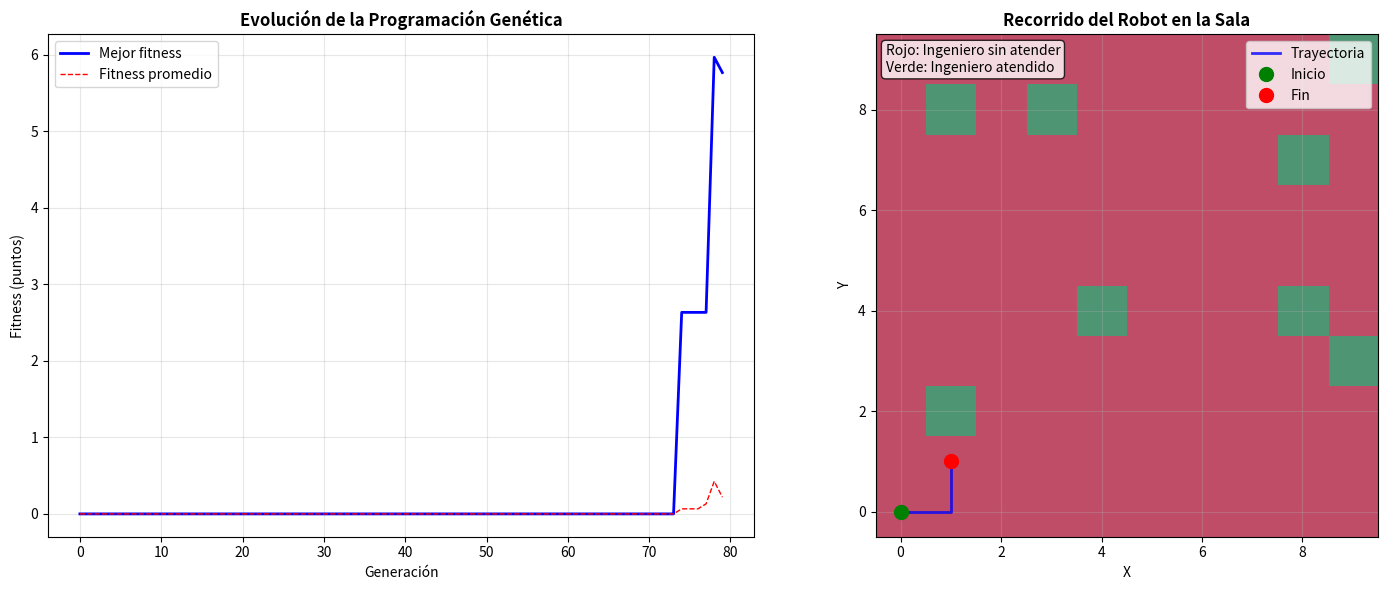

Write the Python code that produced this figure. (Note: this script raises an exception after producing the figure.)
#!/usr/bin/env python3
# -*- coding: utf-8 -*-
"""
Robot Entregador de Galletas usando Programación Genética
=========================================================

Utiliza Programación Genética para evolucionar el comportamiento de un robot
que debe entregar galletas a ingenieros distribuidos en una sala cuadrada,
maximizando los puntos obtenidos por entregas exitosas.

Escenario:
- Sala cuadrada 10x10
- Robot inicia en posición (0,0)
- Ingenieros distribuidos aleatoriamente
- Objetivo: Maximizar entregas de galletas

Autor: Estudiante IA
Fecha: Julio 2025
"""

import random
import numpy as np
import matplotlib.pyplot as plt
from typing import List, Tuple, Dict

class NodoComportamiento:
    """Representa un nodo en el árbol de comportamiento del robot"""
    
    def __init__(self, valor, es_terminal=False, hijos=None):
        self.valor = valor
        self.es_terminal = es_terminal
        self.hijos = hijos if hijos else []
    
    def ejecutar(self, estado_robot):
        """Ejecuta el comportamiento representado por este nodo"""
        if self.es_terminal:
            return self.valor  # Acción primitiva
        
        # Es una función de control
        if self.valor == 'SI':
            # Si condición es verdadera, ejecutar primer hijo, sino segundo
            condicion = self.hijos[0].ejecutar(estado_robot)
            if condicion:
                return self.hijos[1].ejecutar(estado_robot)
            else:
                return self.hijos[2].ejecutar(estado_robot)
        
        elif self.valor == 'SECUENCIA':
            # Ejecutar hijos en secuencia
            for hijo in self.hijos:
                resultado = hijo.ejecutar(estado_robot)
                if resultado is not None:
                    return resultado
            return None
        
        elif self.valor == 'REPETIR':
            # Repetir primer hijo N veces (N del segundo hijo)
            accion = self.hijos[0]
            veces = min(3, abs(hash(str(self.hijos[1])) % 4) + 1)  # 1-3 repeticiones
            for _ in range(veces):
                resultado = accion.ejecutar(estado_robot)
                if resultado:
                    return resultado
            return None
        
        return None
    
    def copiar(self):
        """Crea una copia profunda del nodo"""
        nuevos_hijos = [hijo.copiar() for hijo in self.hijos]
        return NodoComportamiento(self.valor, self.es_terminal, nuevos_hijos)
    
    def tamaño(self):
        """Calcula el tamaño del árbol"""
        if self.es_terminal:
            return 1
        return 1 + sum(hijo.tamaño() for hijo in self.hijos)

class RobotGalletas:
    """
    Sistema de Programación Genética para robot entregador de galletas
    """
    
    def __init__(self):
        """Inicializa el sistema"""
        
        # Tamaño de la sala
        self.tamaño_sala = 10
        
        # Conjunto de terminales (acciones y sensores)
        self.terminales = [
            'MOVER_NORTE', 'MOVER_SUR', 'MOVER_ESTE', 'MOVER_OESTE',
            'ENTREGAR_GALLETA', 'BUSCAR_INGENIERO', 'PARAR',
            'HAY_INGENIERO_CERCA', 'HAY_PARED_NORTE', 'HAY_PARED_SUR', 
            'HAY_PARED_ESTE', 'HAY_PARED_OESTE', 'TENGO_GALLETAS'
        ]
        
        # Conjunto de funciones de control
        self.funciones = {
            'SI': 3,        # Condicional: condición, then, else
            'SECUENCIA': 2, # Ejecutar en secuencia
            'REPETIR': 2    # Repetir N veces
        }
        
        # Parámetros de simulación
        self.num_ingenieros = 8
        self.galletas_iniciales = 10
        self.pasos_maximos = 50
        
        # Parámetros PG
        self.tamaño_poblacion = 40
        self.num_generaciones = 80
        self.tasa_mutacion = 0.2
        self.tasa_cruce = 0.7
        self.profundidad_maxima = 5
        self.elite_size = 5
        
        print("🤖 ROBOT ENTREGADOR DE GALLETAS - PROGRAMACIÓN GENÉTICA")
        print("=" * 60)
        self.mostrar_configuracion()
    
    def mostrar_configuracion(self):
        """Muestra la configuración del problema"""
        print(f"\n📋 CONFIGURACIÓN:")
        print(f"• Sala: {self.tamaño_sala}x{self.tamaño_sala} casillas")
        print(f"• Ingenieros: {self.num_ingenieros}")
        print(f"• Galletas iniciales: {self.galletas_iniciales}")
        print(f"• Pasos máximos: {self.pasos_maximos}")
        
        print(f"\n🎯 TERMINALES (Acciones y Sensores):")
        acciones = [t for t in self.terminales if t.startswith('MOVER_') or t in ['ENTREGAR_GALLETA', 'BUSCAR_INGENIERO', 'PARAR']]
        sensores = [t for t in self.terminales if t.startswith('HAY_') or t == 'TENGO_GALLETAS']
        print(f"  Acciones: {acciones}")
        print(f"  Sensores: {sensores}")
        
        print(f"\n🔧 FUNCIONES DE CONTROL:")
        print(f"  {list(self.funciones.keys())}")
    
    def crear_escenario(self):
        """Crea un escenario aleatorio con ingenieros distribuidos"""
        ingenieros = []
        posiciones_ocupadas = {(0, 0)}  # Robot inicia en (0,0)
        
        for _ in range(self.num_ingenieros):
            while True:
                x = random.randint(1, self.tamaño_sala - 1)
                y = random.randint(1, self.tamaño_sala - 1)
                if (x, y) not in posiciones_ocupadas:
                    ingenieros.append((x, y))
                    posiciones_ocupadas.add((x, y))
                    break
        
        return ingenieros
    
    def crear_terminal_aleatorio(self):
        """Crea un nodo terminal aleatorio"""
        valor = random.choice(self.terminales)
        return NodoComportamiento(valor, es_terminal=True)
    
    def crear_funcion_aleatoria(self, profundidad_actual, profundidad_max):
        """Crea un nodo función aleatorio"""
        if profundidad_actual >= profundidad_max:
            return self.crear_terminal_aleatorio()
        
        funcion = random.choice(list(self.funciones.keys()))
        num_args = self.funciones[funcion]
        
        hijos = []
        for _ in range(num_args):
            if random.random() < 0.6 and profundidad_actual < profundidad_max - 1:
                hijo = self.crear_funcion_aleatoria(profundidad_actual + 1, profundidad_max)
            else:
                hijo = self.crear_terminal_aleatorio()
            hijos.append(hijo)
        
        return NodoComportamiento(funcion, es_terminal=False, hijos=hijos)
    
    def crear_individuo(self):
        """Crea un individuo (árbol de comportamiento)"""
        return self.crear_funcion_aleatoria(0, self.profundidad_maxima)
    
    def simular_robot(self, arbol_comportamiento, ingenieros, visualizar=False):
        """Simula el comportamiento del robot con el árbol dado"""
        # Estado inicial del robot
        estado = {
            'x': 0, 'y': 0,
            'galletas': self.galletas_iniciales,
            'puntos': 0,
            'ingenieros_restantes': set(ingenieros),
            'pasos': 0
        }
        
        trayectoria = [(0, 0)]
        entregas = []
        
        for paso in range(self.pasos_maximos):
            estado['pasos'] = paso
            
            # Ejecutar comportamiento
            accion = self.ejecutar_comportamiento(arbol_comportamiento, estado)
            
            if accion == 'PARAR':
                break
            
            # Procesar acción
            if accion == 'MOVER_NORTE' and estado['y'] < self.tamaño_sala - 1:
                estado['y'] += 1
            elif accion == 'MOVER_SUR' and estado['y'] > 0:
                estado['y'] -= 1
            elif accion == 'MOVER_ESTE' and estado['x'] < self.tamaño_sala - 1:
                estado['x'] += 1
            elif accion == 'MOVER_OESTE' and estado['x'] > 0:
                estado['x'] -= 1
            elif accion == 'ENTREGAR_GALLETA':
                pos_actual = (estado['x'], estado['y'])
                if pos_actual in estado['ingenieros_restantes'] and estado['galletas'] > 0:
                    estado['galletas'] -= 1
                    estado['puntos'] += 10  # 10 puntos por entrega
                    estado['ingenieros_restantes'].remove(pos_actual)
                    entregas.append(pos_actual)
            elif accion == 'BUSCAR_INGENIERO':
                # Moverse hacia el ingeniero más cercano
                if estado['ingenieros_restantes']:
                    ingeniero_cercano = min(estado['ingenieros_restantes'],
                                          key=lambda ing: abs(ing[0] - estado['x']) + abs(ing[1] - estado['y']))
                    
                    if ingeniero_cercano[0] > estado['x'] and estado['x'] < self.tamaño_sala - 1:
                        estado['x'] += 1
                    elif ingeniero_cercano[0] < estado['x'] and estado['x'] > 0:
                        estado['x'] -= 1
                    elif ingeniero_cercano[1] > estado['y'] and estado['y'] < self.tamaño_sala - 1:
                        estado['y'] += 1
                    elif ingeniero_cercano[1] < estado['y'] and estado['y'] > 0:
                        estado['y'] -= 1
            
            trayectoria.append((estado['x'], estado['y']))
            
            # Terminar si se entregaron todas las galletas o no quedan ingenieros
            if estado['galletas'] == 0 or len(estado['ingenieros_restantes']) == 0:
                break
        
        # Bonificación por eficiencia
        entregas_realizadas = len(entregas)
        pasos_usados = len(trayectoria) - 1
        
        # Penalizar por pasos excesivos
        if pasos_usados > 0:
            eficiencia = entregas_realizadas / pasos_usados
            estado['puntos'] += int(eficiencia * 5)  # Bonus por eficiencia
        
        return estado['puntos'], entregas_realizadas, trayectoria, entregas
    
    def ejecutar_comportamiento(self, nodo, estado):
        """Ejecuta un nodo de comportamiento y retorna una acción"""
        if nodo.es_terminal:
            # Evaluar sensores
            if nodo.valor == 'HAY_INGENIERO_CERCA':
                pos_actual = (estado['x'], estado['y'])
                return any(abs(ing[0] - pos_actual[0]) + abs(ing[1] - pos_actual[1]) <= 1 
                          for ing in estado['ingenieros_restantes'])
            elif nodo.valor == 'HAY_PARED_NORTE':
                return estado['y'] >= self.tamaño_sala - 1
            elif nodo.valor == 'HAY_PARED_SUR':
                return estado['y'] <= 0
            elif nodo.valor == 'HAY_PARED_ESTE':
                return estado['x'] >= self.tamaño_sala - 1
            elif nodo.valor == 'HAY_PARED_OESTE':
                return estado['x'] <= 0
            elif nodo.valor == 'TENGO_GALLETAS':
                return estado['galletas'] > 0
            else:
                return nodo.valor  # Acción de movimiento
        
        # Función de control
        if nodo.valor == 'SI':
            condicion = self.ejecutar_comportamiento(nodo.hijos[0], estado)
            if condicion:
                return self.ejecutar_comportamiento(nodo.hijos[1], estado)
            else:
                return self.ejecutar_comportamiento(nodo.hijos[2], estado)
        
        elif nodo.valor == 'SECUENCIA':
            # Ejecutar primer hijo que retorne una acción válida
            for hijo in nodo.hijos:
                resultado = self.ejecutar_comportamiento(hijo, estado)
                if isinstance(resultado, str) and resultado.startswith(('MOVER_', 'ENTREGAR_', 'BUSCAR_', 'PARAR')):
                    return resultado
        
        elif nodo.valor == 'REPETIR':
            return self.ejecutar_comportamiento(nodo.hijos[0], estado)
        
        return 'PARAR'  # Acción por defecto
    
    def evaluar_individuo(self, individuo):
        """Evalúa un individuo en múltiples escenarios"""
        puntos_total = 0
        entregas_total = 0
        
        # Probar en 3 escenarios diferentes
        for _ in range(3):
            ingenieros = self.crear_escenario()
            puntos, entregas, _, _ = self.simular_robot(individuo, ingenieros)
            puntos_total += puntos
            entregas_total += entregas
        
        # Fitness promedio
        fitness_base = puntos_total / 3
        
        # Penalizar árboles muy grandes
        tamaño = individuo.tamaño()
        penalty = min(5, tamaño / 20)  # Penalidad máxima de 5 puntos
        
        return max(0, fitness_base - penalty)
    
    def seleccion_torneo(self, poblacion, fitness_scores, tamaño_torneo=3):
        """Selección por torneo"""
        participantes = random.sample(list(zip(poblacion, fitness_scores)), tamaño_torneo)
        ganador = max(participantes, key=lambda x: x[1])
        return ganador[0].copiar()
    
    def cruzamiento(self, padre1, padre2):
        """Cruzamiento por intercambio de subárboles"""
        if random.random() > self.tasa_cruce:
            return padre1.copiar(), padre2.copiar()
        
        hijo1 = padre1.copiar()
        hijo2 = padre2.copiar()
        
        # Intercambio simple en un punto aleatorio
        if random.random() < 0.5 and len(hijo1.hijos) > 0 and len(hijo2.hijos) > 0:
            idx1 = random.randint(0, len(hijo1.hijos) - 1)
            idx2 = random.randint(0, len(hijo2.hijos) - 1)
            hijo1.hijos[idx1], hijo2.hijos[idx2] = hijo2.hijos[idx2], hijo1.hijos[idx1]
        
        return hijo1, hijo2
    
    def mutar_arbol(self, arbol, probabilidad=0.1):
        """Muta un árbol de comportamiento"""
        if random.random() < probabilidad:
            # Reemplazar con nuevo subárbol
            return self.crear_funcion_aleatoria(0, 3)
        
        if not arbol.es_terminal:
            arbol.hijos = [self.mutar_arbol(hijo, probabilidad/2) for hijo in arbol.hijos]
        
        return arbol
    
    def mutacion(self, individuo):
        """Mutación de un individuo"""
        return self.mutar_arbol(individuo.copiar(), self.tasa_mutacion)
    
    def programacion_genetica(self):
        """Ejecuta la Programación Genética"""
        print(f"\n🧬 EJECUTANDO PROGRAMACIÓN GENÉTICA")
        print("=" * 45)
        print(f"Población: {self.tamaño_poblacion}, Generaciones: {self.num_generaciones}")
        
        # Crear población inicial
        poblacion = [self.crear_individuo() for _ in range(self.tamaño_poblacion)]
        
        mejor_fitness_historia = []
        fitness_promedio_historia = []
        mejor_individuo = None
        mejor_fitness_global = 0
        
        for generacion in range(self.num_generaciones):
            # Evaluar fitness
            fitness_scores = [self.evaluar_individuo(individuo) for individuo in poblacion]
            
            # Estadísticas
            mejor_fitness = max(fitness_scores)
            fitness_promedio = np.mean(fitness_scores)
            
            mejor_fitness_historia.append(mejor_fitness)
            fitness_promedio_historia.append(fitness_promedio)
            
            # Actualizar mejor solución
            if mejor_fitness > mejor_fitness_global:
                mejor_fitness_global = mejor_fitness
                mejor_individuo = poblacion[np.argmax(fitness_scores)].copiar()
            
            # Mostrar progreso
            if generacion % 20 == 0 or generacion == self.num_generaciones - 1:
                print(f"Gen {generacion:3d}: Mejor = {mejor_fitness:.1f} puntos, "
                      f"Promedio = {fitness_promedio:.1f}")
            
            # Crear nueva población
            nueva_poblacion = []
            
            # Elitismo
            indices_elite = np.argsort(fitness_scores)[-self.elite_size:]
            for i in indices_elite:
                nueva_poblacion.append(poblacion[i].copiar())
            
            # Generar resto de la población
            while len(nueva_poblacion) < self.tamaño_poblacion:
                padre1 = self.seleccion_torneo(poblacion, fitness_scores)
                padre2 = self.seleccion_torneo(poblacion, fitness_scores)
                
                hijo1, hijo2 = self.cruzamiento(padre1, padre2)
                
                hijo1 = self.mutacion(hijo1)
                hijo2 = self.mutacion(hijo2)
                
                nueva_poblacion.extend([hijo1, hijo2])
            
            poblacion = nueva_poblacion[:self.tamaño_poblacion]
        
        print(f"\n✅ Evolución completada!")
        print(f"Mejor fitness: {mejor_fitness_global:.1f} puntos")
        
        return mejor_individuo, mejor_fitness_historia, fitness_promedio_historia
    
    def analizar_solucion(self, individuo):
        """Analiza la mejor solución encontrada"""
        print(f"\n📊 ANÁLISIS DE LA MEJOR SOLUCIÓN")
        print("=" * 50)
        
        # Crear escenario de prueba
        ingenieros = self.crear_escenario()
        print(f"🎯 Escenario de prueba:")
        print(f"Ingenieros en: {ingenieros}")
        
        # Simular comportamiento
        puntos, entregas, trayectoria, posiciones_entrega = self.simular_robot(
            individuo, ingenieros, visualizar=True)
        
        print(f"\n📈 RESULTADOS:")
        print(f"• Puntos obtenidos: {puntos}")
        print(f"• Entregas realizadas: {entregas}/{self.num_ingenieros}")
        print(f"• Pasos utilizados: {len(trayectoria)-1}/{self.pasos_maximos}")
        print(f"• Eficiencia: {entregas/(len(trayectoria)-1)*100:.1f}% (entregas/paso)")
        
        if posiciones_entrega:
            print(f"• Entregas en: {posiciones_entrega}")
        
        return trayectoria, ingenieros, posiciones_entrega
    
    def visualizar_resultados(self, historia_fitness, trayectoria=None, ingenieros=None, entregas=None):
        """Visualiza los resultados"""
        if trayectoria:
            fig, (ax1, ax2) = plt.subplots(1, 2, figsize=(15, 6))
        else:
            fig, ax1 = plt.subplots(1, 1, figsize=(10, 6))
        
        # 1. Evolución del fitness
        mejor_fitness, fitness_promedio = historia_fitness
        generations = range(len(mejor_fitness))
        
        ax1.plot(generations, mejor_fitness, 'b-', linewidth=2, label='Mejor fitness')
        ax1.plot(generations, fitness_promedio, 'r--', linewidth=1, label='Fitness promedio')
        ax1.set_xlabel('Generación')
        ax1.set_ylabel('Fitness (puntos)')
        ax1.set_title('Evolución de la Programación Genética', fontweight='bold')
        ax1.legend()
        ax1.grid(True, alpha=0.3)
        
        # 2. Visualización del recorrido del robot
        if trayectoria and ingenieros:
            # Crear mapa de la sala
            mapa = np.zeros((self.tamaño_sala, self.tamaño_sala))
            
            # Marcar ingenieros
            for ing in ingenieros:
                mapa[ing[1], ing[0]] = 1  # Ingeniero sin atender
            
            # Marcar entregas
            if entregas:
                for ent in entregas:
                    mapa[ent[1], ent[0]] = 2  # Ingeniero atendido
            
            im = ax2.imshow(mapa, cmap='RdYlGn', origin='lower', alpha=0.7)
            
            # Dibujar trayectoria
            traj_x = [pos[0] for pos in trayectoria]
            traj_y = [pos[1] for pos in trayectoria]
            ax2.plot(traj_x, traj_y, 'b-', linewidth=2, alpha=0.8, label='Trayectoria')
            ax2.plot(traj_x[0], traj_y[0], 'go', markersize=10, label='Inicio')
            ax2.plot(traj_x[-1], traj_y[-1], 'ro', markersize=10, label='Fin')
            
            # Marcar entregas
            if entregas:
                ent_x = [pos[0] for pos in entregas]
                ent_y = [pos[1] for pos in entregas]
                ax2.scatter(ent_x, ent_y, c='gold', s=200, marker='*', 
                           edgecolors='black', label='Entregas', zorder=5)
            
            ax2.set_xlim(-0.5, self.tamaño_sala-0.5)
            ax2.set_ylim(-0.5, self.tamaño_sala-0.5)
            ax2.set_xlabel('X')
            ax2.set_ylabel('Y')
            ax2.set_title('Recorrido del Robot en la Sala', fontweight='bold')
            ax2.legend()
            ax2.grid(True, alpha=0.3)
            
            # Agregar información de colores
            ax2.text(0.02, 0.98, 'Rojo: Ingeniero sin atender\nVerde: Ingeniero atendido', 
                    transform=ax2.transAxes, verticalalignment='top',
                    bbox=dict(boxstyle="round,pad=0.3", facecolor="white", alpha=0.8))
        
        plt.tight_layout()
        plt.savefig('c:/Users/<user>/OneDrive/Documentos/Tareas IA y mini robots/4/4.3/resultados_robot_galletas.png',
                   dpi=300, bbox_inches='tight')
        plt.show()

def main():
    """Función principal"""
    print("🤖 ROBOT ENTREGADOR DE GALLETAS")
    print("=" * 50)
    print("Programación Genética para Comportamiento de Robot")
    print("=" * 50)
    
    # Crear sistema
    sistema = RobotGalletas()
    
    # Ejecutar programación genética
    mejor_solucion, mejor_fitness_historia, fitness_promedio_historia = sistema.programacion_genetica()
    
    # Analizar resultados
    trayectoria, ingenieros, entregas = None, None, None
    if mejor_solucion:
        trayectoria, ingenieros, entregas = sistema.analizar_solucion(mejor_solucion)
    
    # Visualizar resultados
    sistema.visualizar_resultados((mejor_fitness_historia, fitness_promedio_historia), 
                                 trayectoria, ingenieros, entregas)
    
    print(f"\n🎯 CONCLUSIÓN:")
    print(f"La Programación Genética evolucionó un comportamiento")
    print(f"para que el robot entregue galletas de manera eficiente.")

if __name__ == "__main__":
    main()
